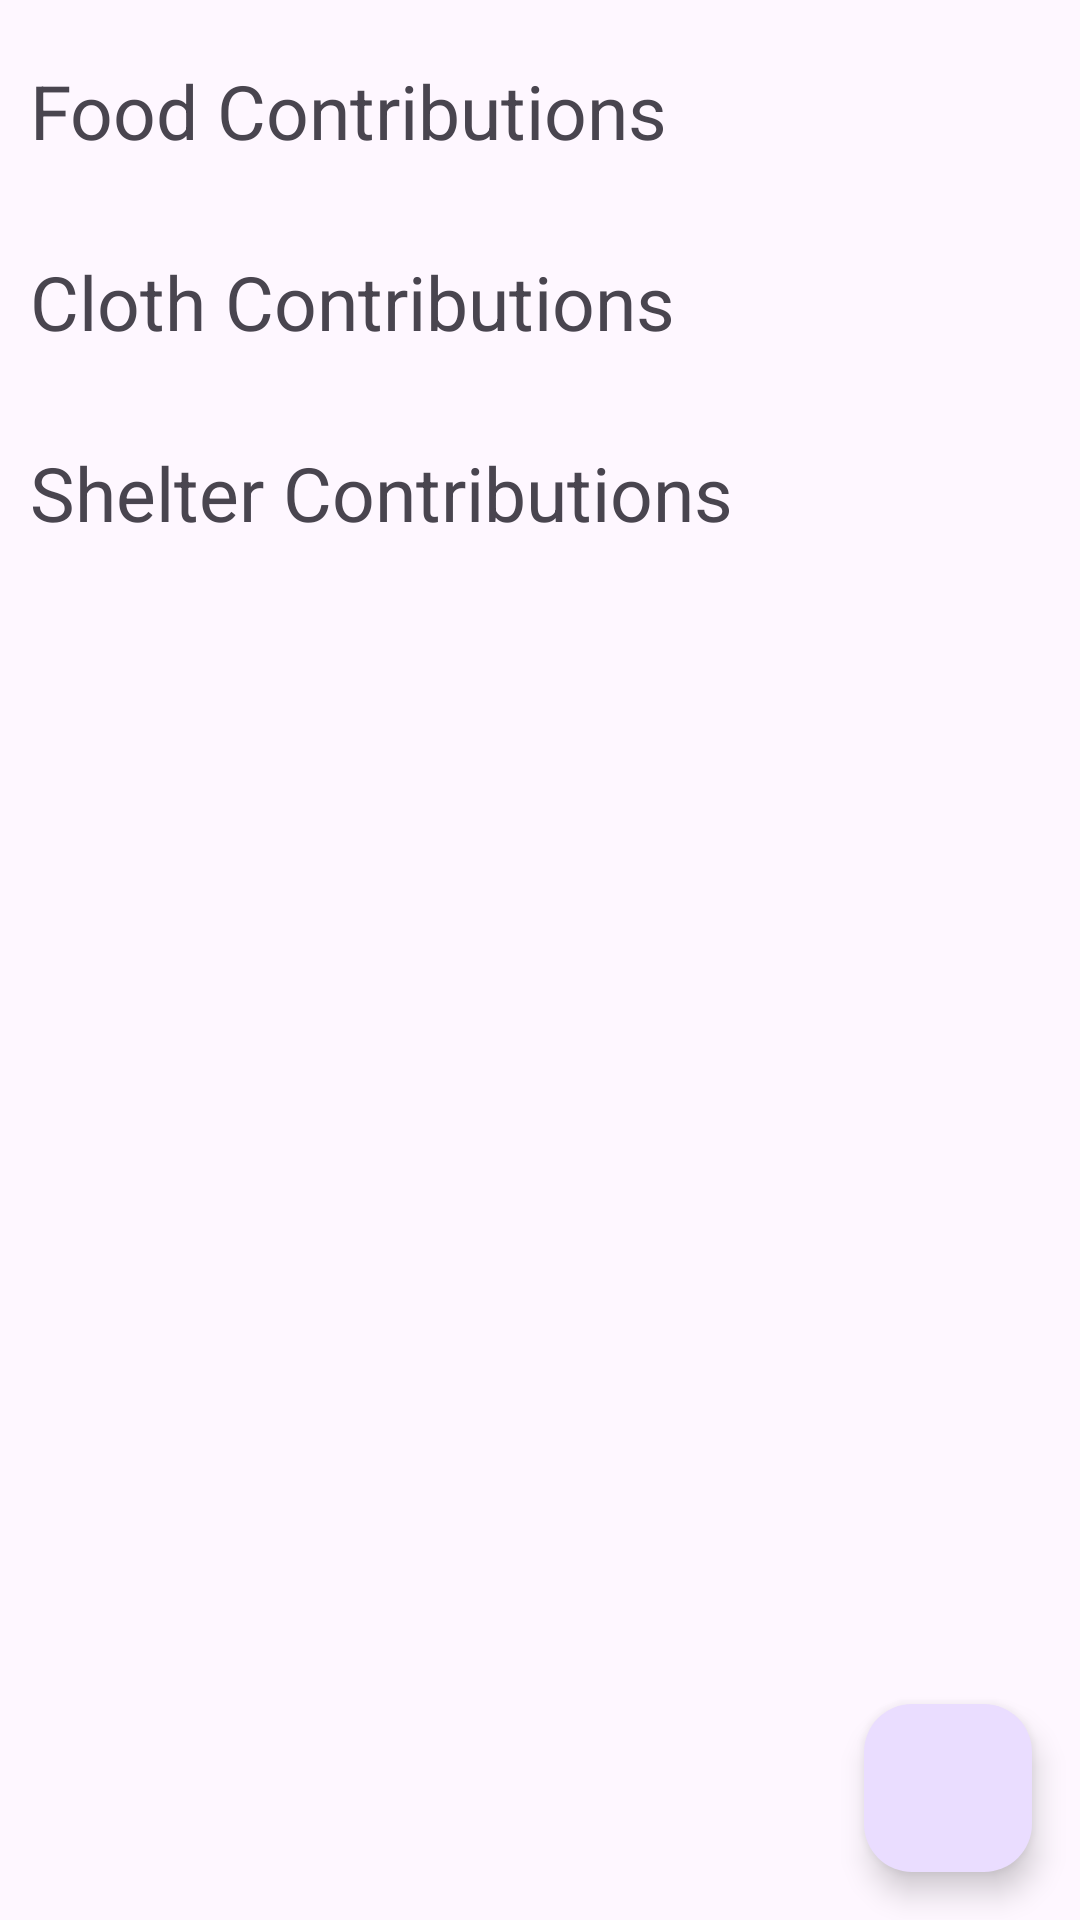

Layout XML and referenced resources for this Android screen:
<!-- AndroidManifest.xml: application theme Theme.Material3.Light -->
<!-- res/layout/activity_view_contributions.xml -->
<?xml version="1.0" encoding="utf-8"?>
<androidx.coordinatorlayout.widget.CoordinatorLayout xmlns:android="http://schemas.android.com/apk/res/android"
    xmlns:tools="http://schemas.android.com/tools"
    android:layout_width="match_parent"
    android:layout_height="match_parent"
    tools:context=".View_Contributions">

    <ScrollView
        android:layout_width="match_parent"
        android:layout_height="wrap_content"
        android:padding="10dp">

        <LinearLayout
            android:layout_width="match_parent"
            android:layout_height="wrap_content"
            android:orientation="vertical">

            <LinearLayout
                android:layout_width="match_parent"
                android:layout_height="wrap_content"
                android:orientation="vertical"
                android:layout_marginBottom="10dp">

                <TextView
                    android:layout_width="match_parent"
                    android:layout_height="wrap_content"
                    android:text="Food Contributions"
                    android:textSize="25sp"
                    android:layout_marginVertical="10dp"/>

                <androidx.recyclerview.widget.RecyclerView
                    android:layout_width="match_parent"
                    android:layout_height="wrap_content"
                    android:id="@+id/food_recycler"/>

            </LinearLayout>

            <LinearLayout
                android:layout_width="match_parent"
                android:layout_height="wrap_content"
                android:orientation="vertical"
                android:layout_marginBottom="10dp">

                <TextView
                    android:layout_width="match_parent"
                    android:layout_height="wrap_content"
                    android:text="Cloth Contributions"
                    android:textSize="25sp"
                    android:layout_marginVertical="10dp"/>

                <androidx.recyclerview.widget.RecyclerView
                    android:layout_width="match_parent"
                    android:layout_height="wrap_content"
                    android:id="@+id/cloth_recycler"/>

            </LinearLayout>

            <LinearLayout
                android:layout_width="match_parent"
                android:layout_height="wrap_content"
                android:orientation="vertical"
                android:layout_marginBottom="10dp">

                <TextView
                    android:layout_width="match_parent"
                    android:layout_height="wrap_content"
                    android:text="Shelter Contributions"
                    android:textSize="25sp"
                    android:layout_marginVertical="10dp"/>

                <androidx.recyclerview.widget.RecyclerView
                    android:layout_width="match_parent"
                    android:layout_height="wrap_content"
                    android:id="@+id/shelter_recycler"/>

            </LinearLayout>



        </LinearLayout>

    </ScrollView>

    <com.google.android.material.floatingactionbutton.FloatingActionButton
        android:id="@+id/add_contributions"
        android:layout_width="wrap_content"
        android:layout_height="wrap_content"
        android:layout_gravity="bottom|end"
        android:layout_margin="16dp"
        android:text="Add button"
        android:src="@drawable/baseline_add_24"/>

</androidx.coordinatorlayout.widget.CoordinatorLayout>
<!-- resources referenced by this layout -->
<resources>

</resources>
